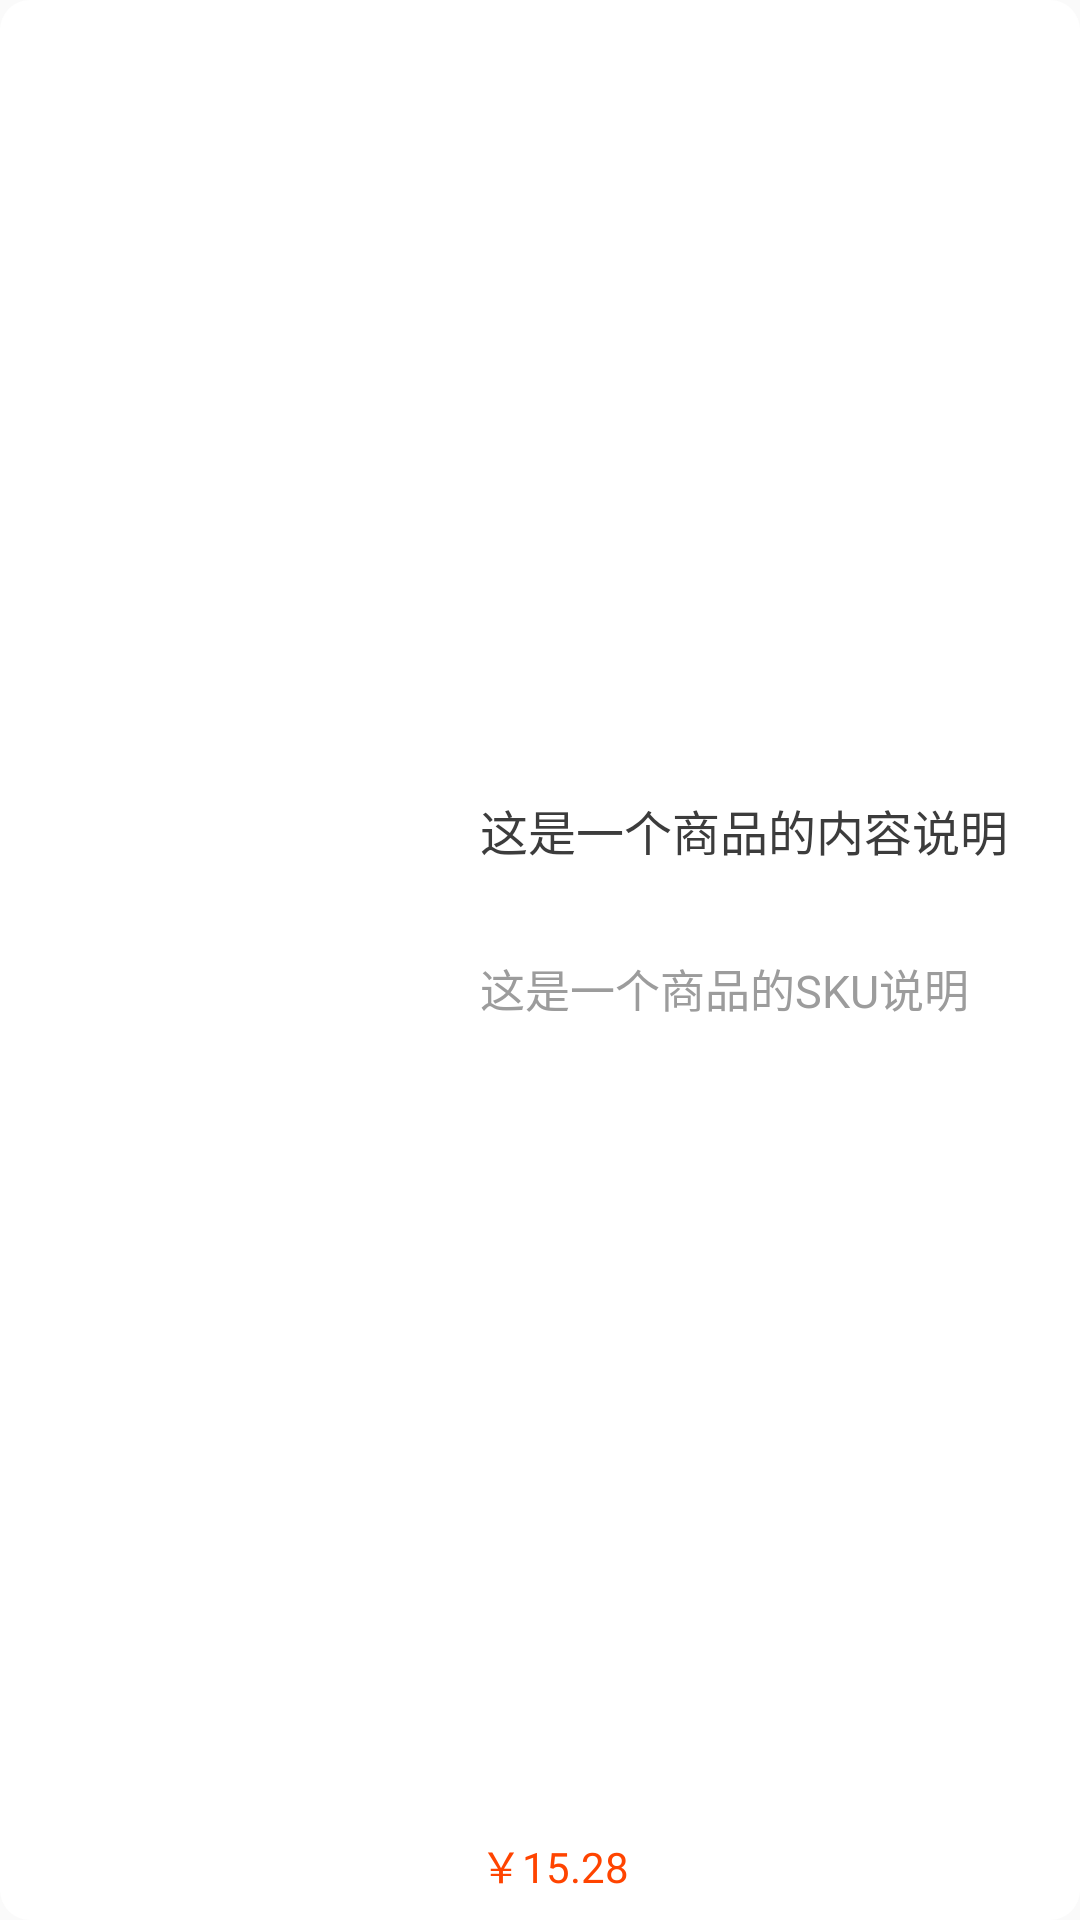

Here is an Android app screen rendered from its layout file. Give the layout XML and the strings, colors and styles it references.
<!-- AndroidManifest.xml: application theme Theme.AppCompat.Light.NoActionBar -->
<!-- res/layout/rv_item_single.xml -->
<?xml version="1.0" encoding="utf-8"?>
<androidx.constraintlayout.widget.ConstraintLayout xmlns:android="http://schemas.android.com/apk/res/android"
    xmlns:app="http://schemas.android.com/apk/res-auto"
    xmlns:tools="http://schemas.android.com/tools"
    android:layout_width="match_parent"
    android:layout_height="150dp"
    android:layout_marginLeft="10dp"
    android:layout_marginRight="10dp"
    android:layout_marginTop="5dp"
    android:layout_marginBottom="10dp"
    android:background="@drawable/shape_cart_item_goods_normal"
    tools:context=".activities.ServicesActivity">

    <ImageView
        android:id="@+id/singleimageView"
        android:layout_width="130dp"
        android:layout_height="130dp"
        android:layout_marginStart="15dp"
        android:layout_marginLeft="15dp"
        android:scaleType="centerCrop"
        app:layout_constraintBottom_toBottomOf="parent"
        app:layout_constraintEnd_toStartOf="@id/barrier"
        app:layout_constraintRight_toLeftOf="@id/barrier"
        app:layout_constraintLeft_toLeftOf="parent"
        app:layout_constraintStart_toStartOf="parent"
        app:layout_constraintTop_toTopOf="parent"
        tools:srcCompat="@tools:sample/avatars" />


    <androidx.constraintlayout.widget.Barrier
        android:id="@+id/barrier"
        android:layout_width="wrap_content"
        android:layout_height="wrap_content"
        app:barrierDirection="right"
        app:constraint_referenced_ids="singleimageView" />

    
    
    
    
    
    
    
    

    <TextView
        android:id="@+id/singletextView"
        android:layout_width="wrap_content"
        android:layout_height="wrap_content"
        android:layout_marginTop="10dp"
        android:text="这是一个商品的内容说明"
        app:layout_constraintStart_toEndOf="@id/barrier"
        app:layout_constraintLeft_toRightOf="@id/barrier"
        android:textColor="#3C3C3C"
        android:textSize="16sp"
        android:layout_marginLeft="15dp"
        android:layout_marginStart="15dp"
        app:layout_constraintTop_toTopOf="@id/singleimageView" />

    <TextView
        android:id="@+id/singletextView2"
        android:layout_width="wrap_content"
        android:layout_height="wrap_content"
        android:layout_marginTop="30dp"
        android:text="这是一个商品的SKU说明"
        android:textColor="#9c9c9c"
        android:textSize="15sp"
        app:layout_constraintLeft_toLeftOf="@id/singletextView"
        app:layout_constraintStart_toStartOf="@id/singletextView"
        app:layout_constraintTop_toBottomOf="@+id/singletextView" />

    <TextView
        android:id="@+id/singletv_price"
        android:layout_width="wrap_content"
        android:layout_height="wrap_content"
        android:layout_marginBottom="8dp"
        android:text="￥15.28"
        android:textColor="#f40"
        app:layout_constraintLeft_toLeftOf="@id/singletextView"
        app:layout_constraintStart_toStartOf="@id/singletextView"
        app:layout_constraintBottom_toBottomOf="parent" />

    <TextView
        android:id="@+id/tv_position"
        android:layout_width="wrap_content"
        android:layout_height="wrap_content"
        android:layout_marginEnd="4dp"
        android:layout_marginRight="4dp"
        android:layout_marginBottom="8dp"
        app:layout_constraintBottom_toBottomOf="parent"
        app:layout_constraintEnd_toEndOf="parent" />

</androidx.constraintlayout.widget.ConstraintLayout>
<!-- resources referenced by this layout -->
<resources>
  <!-- drawable shape_cart_item_goods_normal (drawable) -->
  <?xml version="1.0" encoding="utf-8"?>
  <shape xmlns:android="http://schemas.android.com/apk/res/android">
      <solid android:color="#fff" />
      <corners android:radius="10dp"></corners>
  </shape>
</resources>
